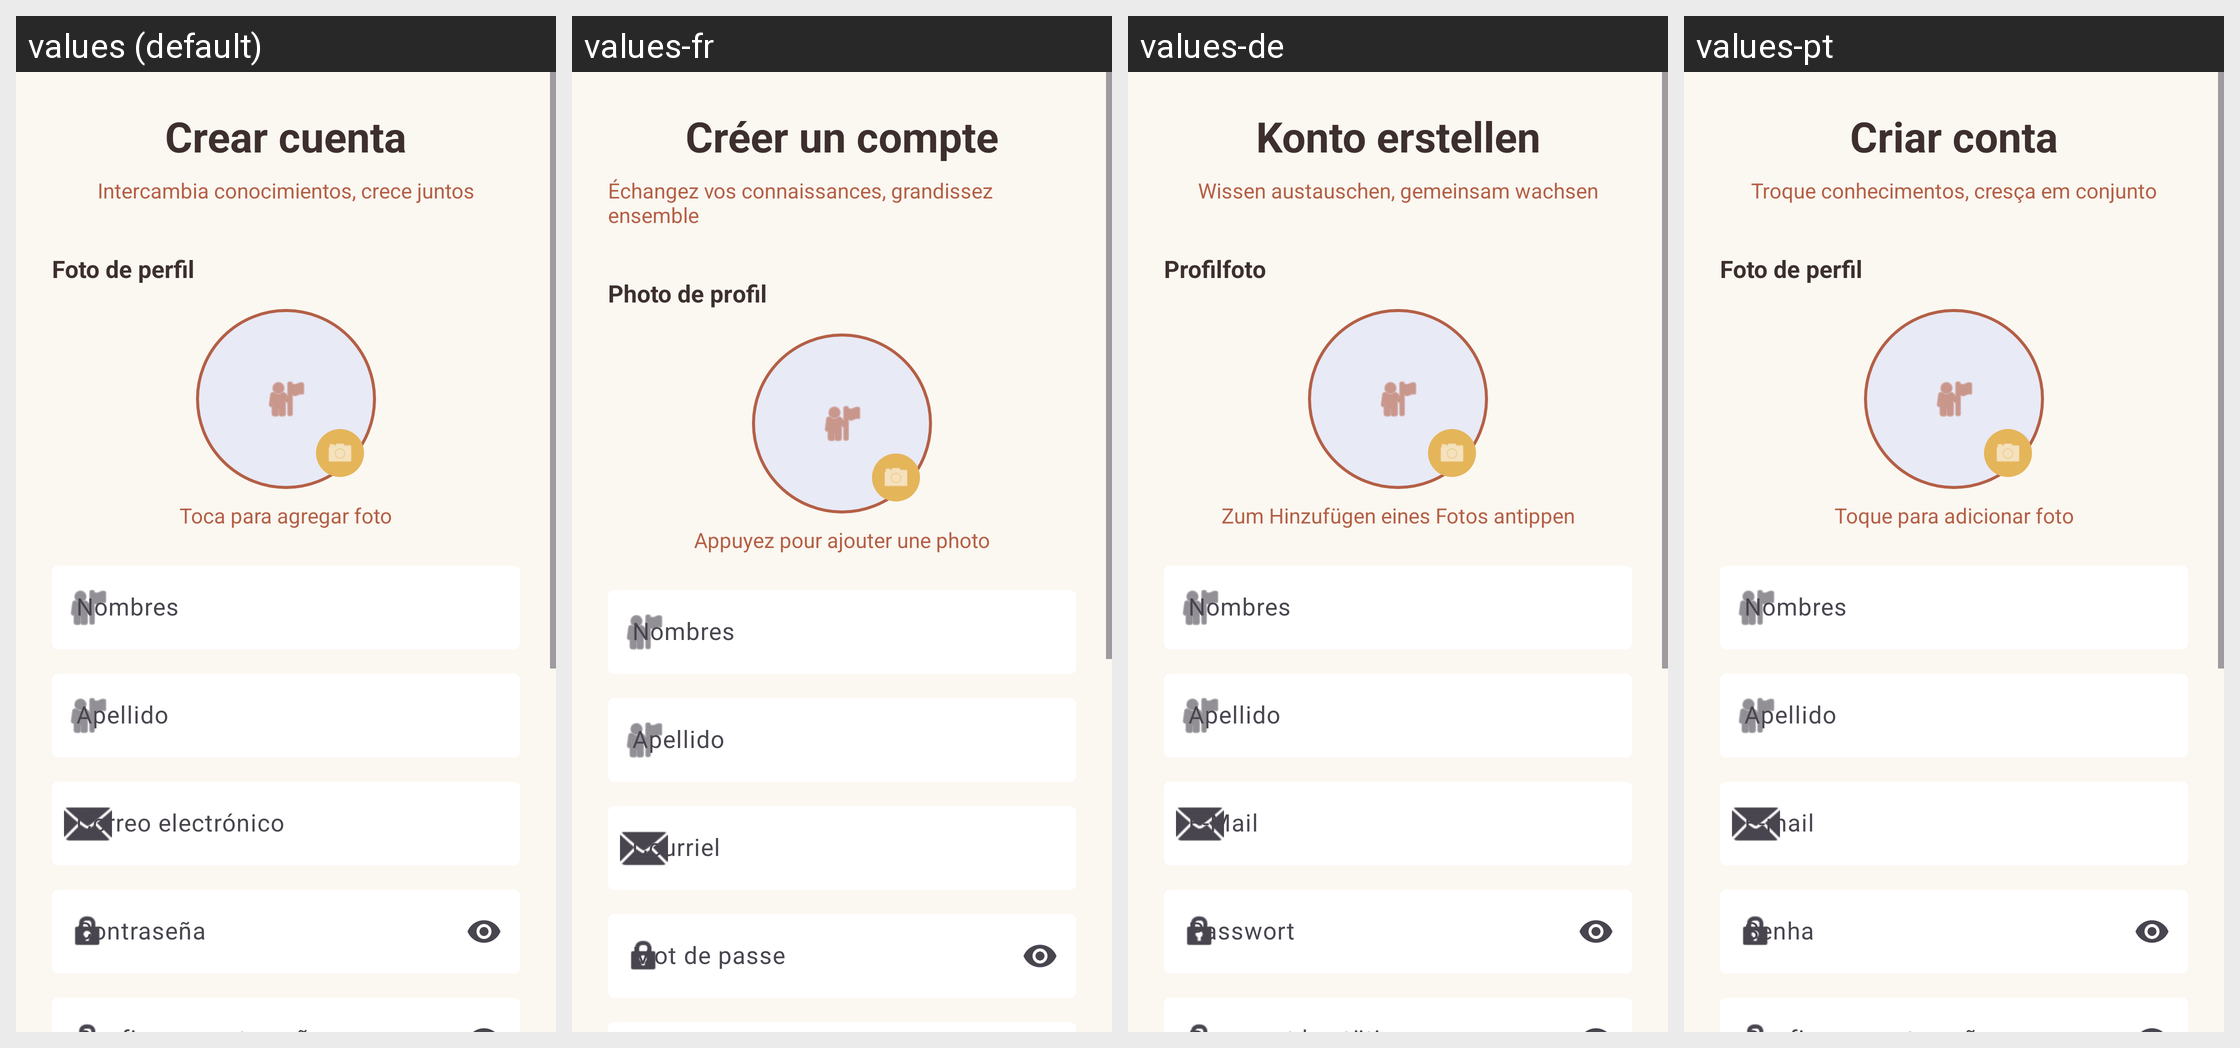

The same Android screen rendered under several of its app's locales, left to right. List the strings drawn on it with the default value and each locale's translation.
Android screen res/layout/activity_register.xml rendered under 4 locales, left to right: values (default), values-fr, values-de, values-pt. Device: Nexus 5 (rendered at 1080×1920; each locale shown at half size, 540×960, under a caption strip naming it); theme Theme.ProyectoDAM.
Other locales in the repository, not shown: values-en.
Strings drawn on this screen, with the default value and each locale's value (text and hints the layout hard-codes, and strings that could not be matched under every locale, appear in the picture but are not listed):

create_account
  values: Crear cuenta
  values-fr: Créer un compte
  values-de: Konto erstellen
  values-pt: Criar conta

subtitle
  values: Intercambia conocimientos, crece juntos
  values-fr: Échangez vos connaissances, grandissez ensemble
  values-de: Wissen austauschen, gemeinsam wachsen
  values-pt: Troque conhecimentos, cresça em conjunto

profile_photo_label
  values: Foto de perfil
  values-fr: Photo de profil
  values-de: Profilfoto
  values-pt: Foto de perfil

profile_photo_hint
  values: Toca para agregar foto
  values-fr: Appuyez pour ajouter une photo
  values-de: Zum Hinzufügen eines Fotos antippen
  values-pt: Toque para adicionar foto

hint_email
  values: Correo electrónico
  values-fr: Courriel
  values-de: E-Mail
  values-pt: E-mail

hint_password
  values: Contraseña
  values-fr: Mot de passe
  values-de: Passwort
  values-pt: Senha
